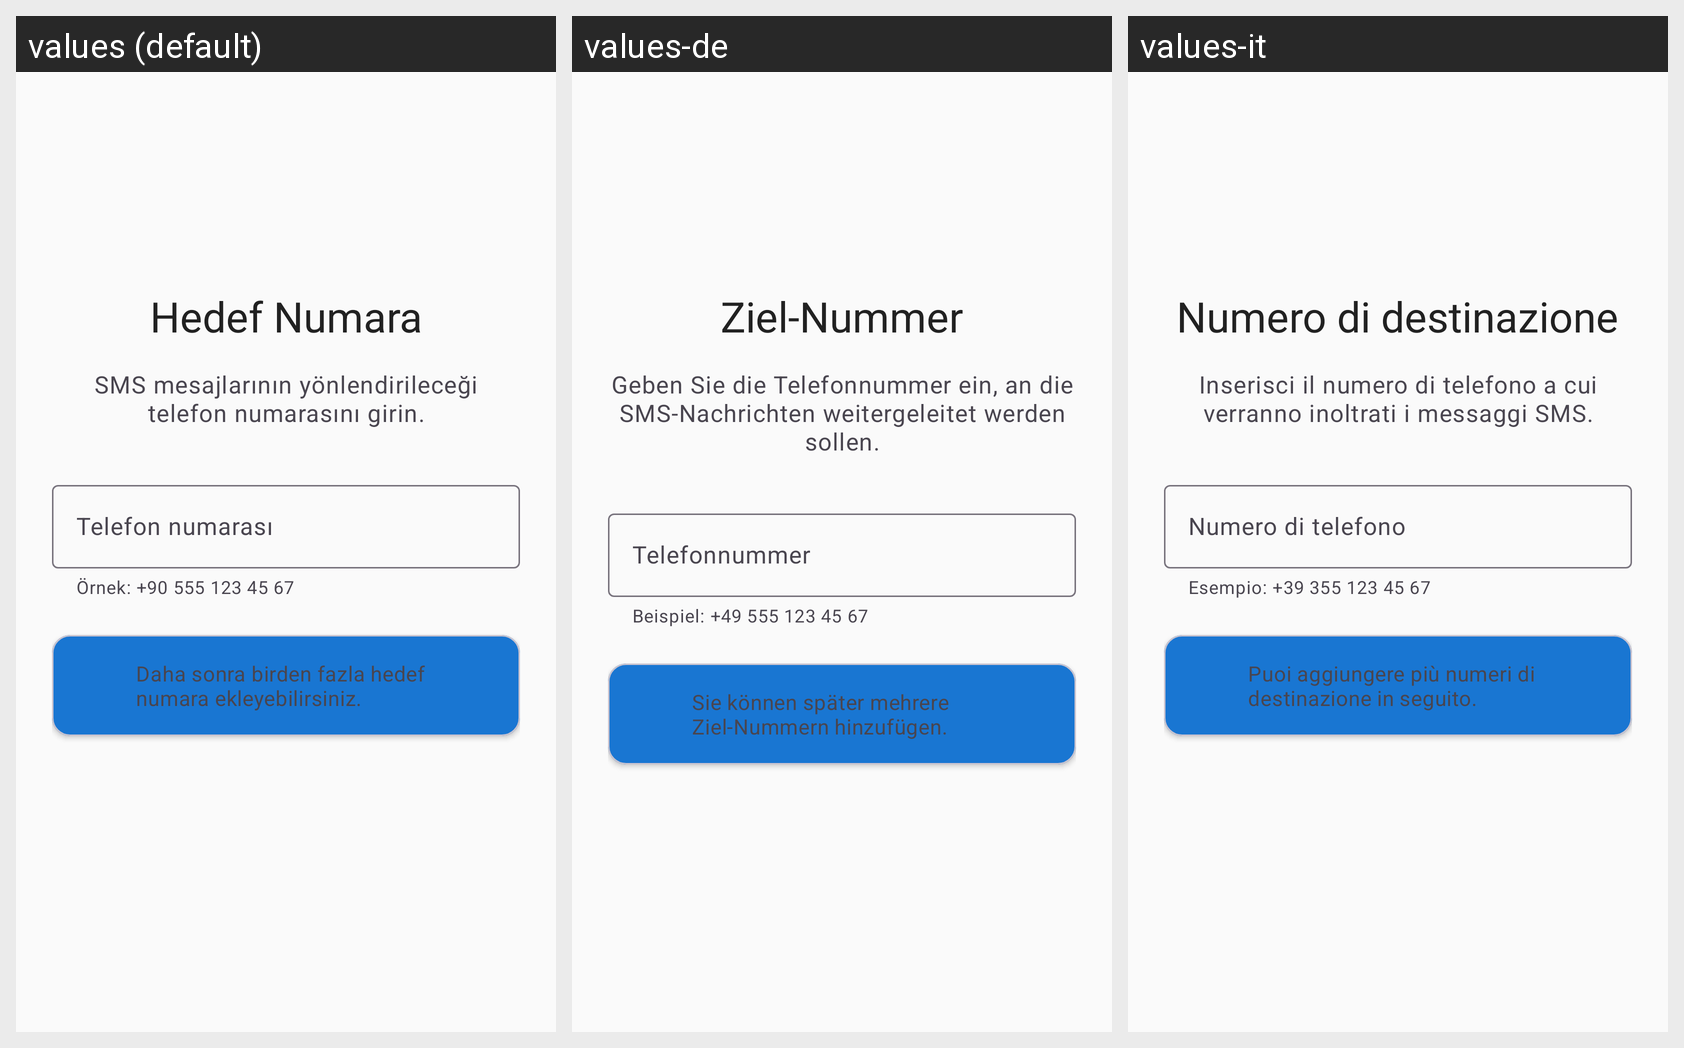

Translations of the strings shown on this Android screen, per locale in the grid:
Android screen res/layout/fragment_target_number_setup.xml rendered under 3 locales, left to right: values (default), values-de, values-it. Device: Nexus 5 (rendered at 1080×1920; each locale shown at half size, 540×960, under a caption strip naming it); theme Theme.HermesSmsForward.
Other locales in the repository, not shown: values-en, values-es, values-fr.
Strings drawn on this screen, with the default value and each locale's value (text and hints the layout hard-codes, and strings that could not be matched under every locale, appear in the picture but are not listed):

target_setup_title
  values: Hedef Numara
  values-de: Ziel-Nummer
  values-it: Numero di destinazione

target_setup_description
  values: SMS mesajlarının yönlendirileceği telefon numarasını girin.
  values-de: Geben Sie die Telefonnummer ein, an die SMS-Nachrichten weitergeleitet werden sollen.
  values-it: Inserisci il numero di telefono a cui verranno inoltrati i messaggi SMS.

onboarding_target_number_hint
  values: Telefon numarası
  values-de: Telefonnummer
  values-it: Numero di telefono

target_number_helper
  values: Örnek: +90 555 123 45 67
  values-de: Beispiel: +49 555 123 45 67
  values-it: Esempio: +39 355 123 45 67

target_setup_info
  values: Daha sonra birden fazla hedef numara ekleyebilirsiniz.
  values-de: Sie können später mehrere Ziel-Nummern hinzufügen.
  values-it: Puoi aggiungere più numeri di destinazione in seguito.
